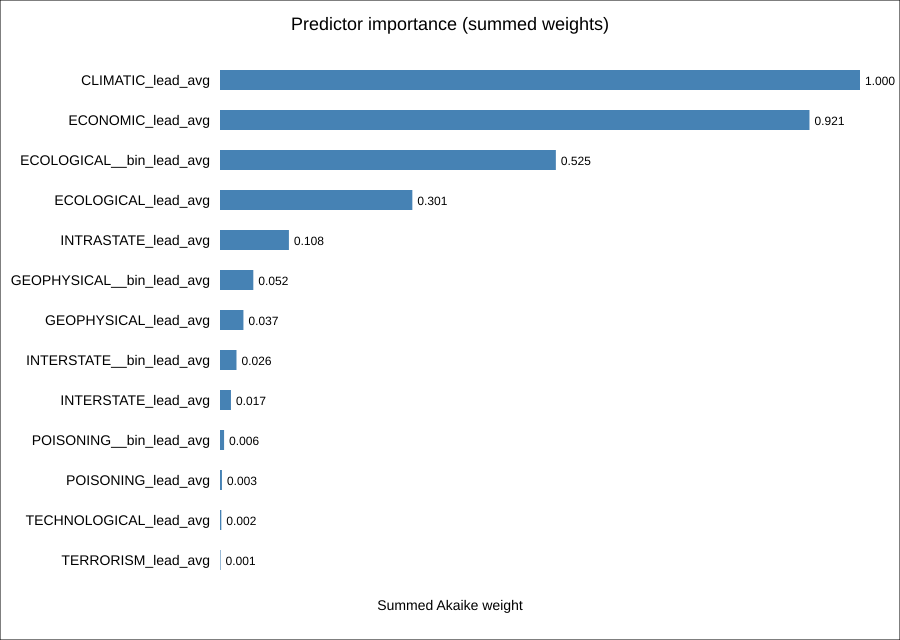

The file beside this chart, header and first rows:
term, importance_weight
CLIMATIC_lead_avg, 1
ECONOMIC_lead_avg, 0.9211
ECOLOGICAL__bin_lead_avg, 0.5248
ECOLOGICAL_lead_avg, 0.3006
INTRASTATE_lead_avg, 0.1077
GEOPHYSICAL__bin_lead_avg, 0.05207
GEOPHYSICAL_lead_avg, 0.03661
INTERSTATE__bin_lead_avg, 0.02576
INTERSTATE_lead_avg, 0.01712
POISONING__bin_lead_avg, 0.006368
POISONING_lead_avg, 0.003035
TECHNOLOGICAL_lead_avg, 0.002074
TERRORISM_lead_avg, 0.0008631
